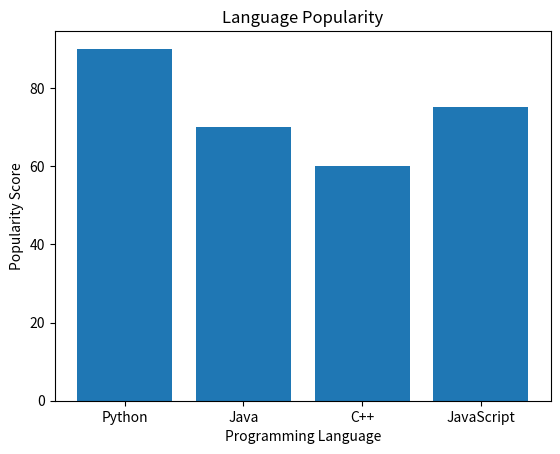

Reproduce this figure in Python.
import matplotlib.pyplot as plt
languages = ['Python', 'Java', 'C++', 'JavaScript']
popularity = [90, 70, 60, 75]

plt.bar(languages, popularity)
plt.xlabel("Programming Language")
plt.ylabel("Popularity Score")
plt.title("Language Popularity")

plt.show()